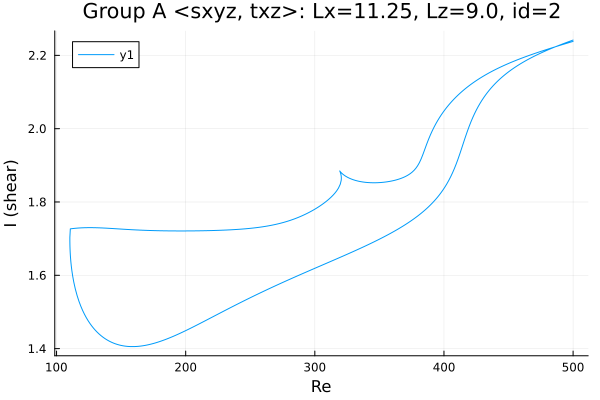

The data file committed next to this chart (first rows):
Re, shear
500.0, 2.242
499.3, 2.241
497.9, 2.239
496.5, 2.237
495.1, 2.235
493.7, 2.234
492.3, 2.232
490.9, 2.23
489.4, 2.228
488, 2.226
486.6, 2.224
485.5, 2.222
484.1, 2.22
482.7, 2.218
481.2, 2.216
479.8, 2.214
478.4, 2.212
477, 2.209
475.6, 2.207
474.2, 2.205
472.8, 2.203
471.3, 2.2
469.9, 2.198
468.5, 2.195
467.1, 2.193
465.7, 2.19
464.3, 2.187
462.9, 2.184
461.4, 2.182
460, 2.179
458.6, 2.176
457.2, 2.173
455.8, 2.169
454.4, 2.166
453, 2.163
451.5, 2.159
450.1, 2.155
448.7, 2.151
447.3, 2.148
445.9, 2.143
444.5, 2.139
443.1, 2.135
442.1, 2.131
440.7, 2.127
439.3, 2.122
437.8, 2.116
436.4, 2.111
435, 2.105
433.6, 2.098
432.2, 2.092
430.8, 2.085
429.4, 2.077
427.9, 2.069
426.5, 2.06
425.1, 2.051
423.7, 2.041
422.3, 2.03
420.9, 2.018
419.5, 2.006
418, 1.992
... 647 more rows
